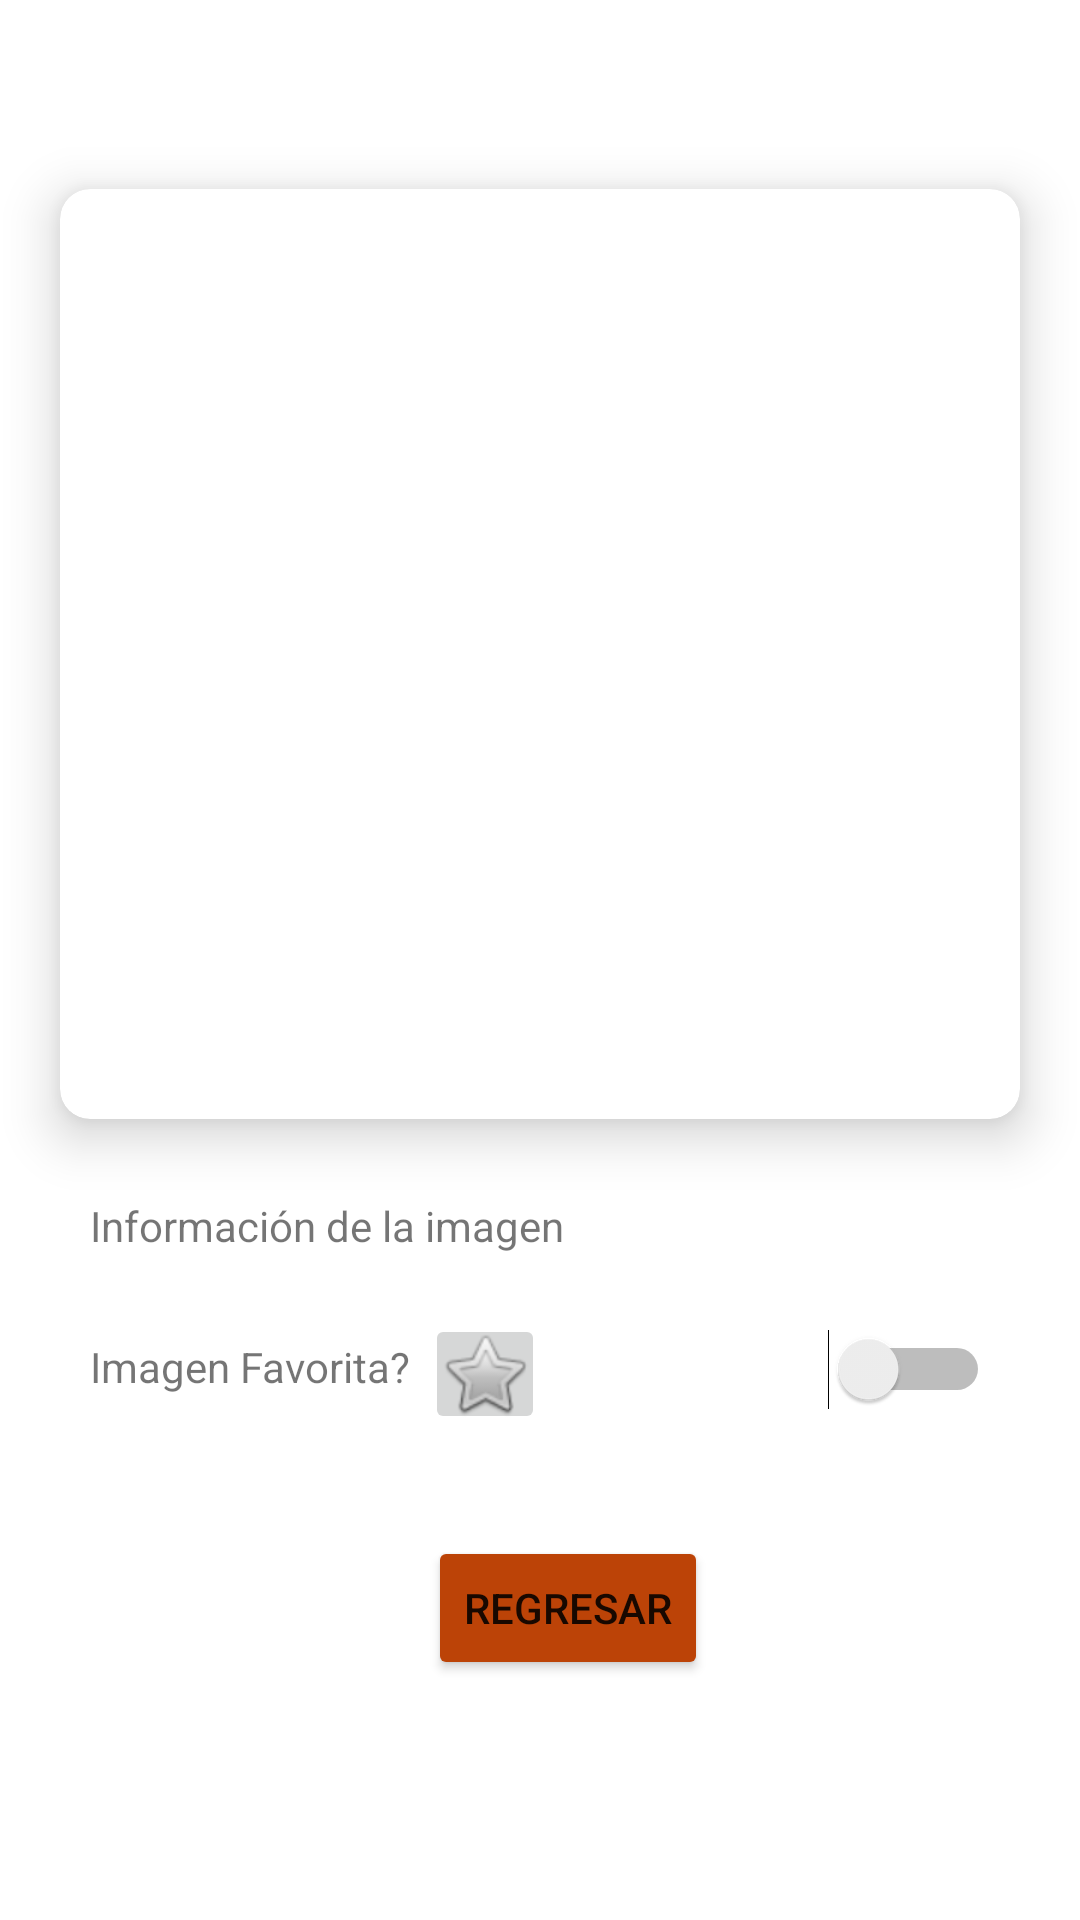

Android layout source for this screen:
<!-- AndroidManifest.xml: application theme Theme.ProyectoApolo -->
<!-- res/layout/activity_detalles_item_image_apolo.xml -->
<?xml version="1.0" encoding="utf-8"?>
<androidx.constraintlayout.widget.ConstraintLayout
xmlns:android="http://schemas.android.com/apk/res/android"
xmlns:app="http://schemas.android.com/apk/res-auto"
xmlns:tools="http://schemas.android.com/tools"
android:layout_width="match_parent"
android:layout_height="match_parent"
tools:context=".ui.view.PerfilDeUsuarioActivity">

<TextView
    android:id="@+id/textViewTituloImg"
    android:layout_width="wrap_content"
    android:layout_height="wrap_content"
    android:layout_marginStart="139dp"
    android:layout_marginTop="40dp"
    android:layout_marginEnd="139dp"
    tools:text="--- Titulo de la Imagen  ---"
    android:textColor="#BC4307"
    android:textStyle="bold"
    app:layout_constraintEnd_toEndOf="parent"
    app:layout_constraintStart_toStartOf="parent"
    app:layout_constraintTop_toTopOf="parent" />

    <androidx.cardview.widget.CardView
        android:id="@+id/CardViewimageViewPhoto"
        android:layout_width="wrap_content"
        android:layout_height="wrap_content"
        android:layout_marginHorizontal="4dp"
        android:layout_marginVertical="4dp"
        app:cardCornerRadius="10dp"
        app:cardElevation="10dp"
        app:layout_constraintEnd_toEndOf="parent"
        app:layout_constraintStart_toStartOf="parent"
        app:layout_constraintTop_toBottomOf="@+id/textViewTituloImg">


        <androidx.constraintlayout.widget.ConstraintLayout
            android:layout_width="match_parent"
            android:layout_height="match_parent">

            <ImageView
                android:id="@+id/imageViewPhoto"
                android:layout_width="300dp"
                android:layout_height="300dp"
                android:layout_margin="10dp"
                app:layout_constraintEnd_toEndOf="parent"
                app:layout_constraintStart_toStartOf="parent"
                app:layout_constraintTop_toTopOf="parent"
                tools:background="@color/black" />
        </androidx.constraintlayout.widget.ConstraintLayout>

    </androidx.cardview.widget.CardView>

<TextView
    android:id="@+id/tvInfoDetalles"
    android:layout_width="0dp"
    android:layout_height="wrap_content"
    android:layout_marginStart="30dp"
    android:layout_marginEnd="30dp"
    android:layout_marginTop="26dp"
    android:text="Información de la imagen"
    app:layout_constraintEnd_toEndOf="parent"
    app:layout_constraintStart_toStartOf="parent"
    app:layout_constraintTop_toBottomOf="@+id/CardViewimageViewPhoto" />


    <TextView
        android:id="@+id/tvImagenFavorita"
        android:layout_width="wrap_content"
        android:layout_height="wrap_content"
        android:layout_marginStart="30dp"
        android:layout_marginTop="28dp"
        android:layout_marginEnd="5dp"
        android:text="@string/imagen_favorita"
        app:layout_constraintHorizontal_chainStyle="packed"
        app:layout_constraintEnd_toStartOf="@id/imageBtnFavorito"
        app:layout_constraintHorizontal_bias="0.0"
        app:layout_constraintStart_toStartOf="parent"
        app:layout_constraintTop_toBottomOf="@+id/tvInfoDetalles" />

    <ImageButton
        android:id="@+id/imageBtnFavorito"
        android:layout_width="40dp"
        android:layout_height="40dp"
        android:layout_marginTop="20dp"
        android:src="@android:drawable/btn_star"
        app:layout_constraintEnd_toStartOf="@id/switch1"
        app:layout_constraintStart_toEndOf="@id/tvImagenFavorita"
        app:layout_constraintTop_toBottomOf="@id/tvInfoDetalles" />

    <Switch
        android:id="@+id/switch1"
        android:layout_width="0dp"
        android:layout_height="23dp"
        android:layout_marginTop="25dp"
        app:layout_constraintTop_toBottomOf="@id/tvInfoDetalles"
        app:layout_constraintEnd_toEndOf="@id/tvInfoDetalles"
        app:layout_constraintStart_toEndOf="@+id/imageBtnFavorito"
        tools:layout_editor_absoluteY="435dp" />

    <Button
        android:id="@+id/btnRegresar"
        android:layout_width="wrap_content"
        android:layout_height="wrap_content"
        android:layout_marginBottom="80dp"
        android:backgroundTint="#BC4307"
        android:text="Regresar"
        app:layout_constraintBottom_toBottomOf="parent"
        app:layout_constraintEnd_toEndOf="parent"
        app:layout_constraintHorizontal_bias="0.535"
        app:layout_constraintStart_toStartOf="parent" />



</androidx.constraintlayout.widget.ConstraintLayout>
<!-- resources referenced by this layout -->
<resources>
  <color name="black">#FF000000</color>
  <string name="imagen_favorita">Imagen Favorita?</string>
  <style name="Theme.ProyectoApolo" parent="Theme.MaterialComponents.DayNight.DarkActionBar">
          
          <item name="colorPrimary">@color/teal_700</item>
          <item name="colorPrimaryVariant">#061C7C</item>
          <item name="colorOnPrimary">@color/white</item>
          
          <item name="colorSecondary">@color/teal_200</item>
          <item name="colorSecondaryVariant">@color/teal_700</item>
          <item name="colorOnSecondary">@color/black</item>
          
          <item name="android:statusBarColor" tools:targetApi="l">?attr/colorPrimaryVariant</item>
          
      </style>
  <color name="teal_700">#FF018786</color>
  <color name="white">#FFFFFFFF</color>
  <color name="teal_200">#FF03DAC5</color>
</resources>
